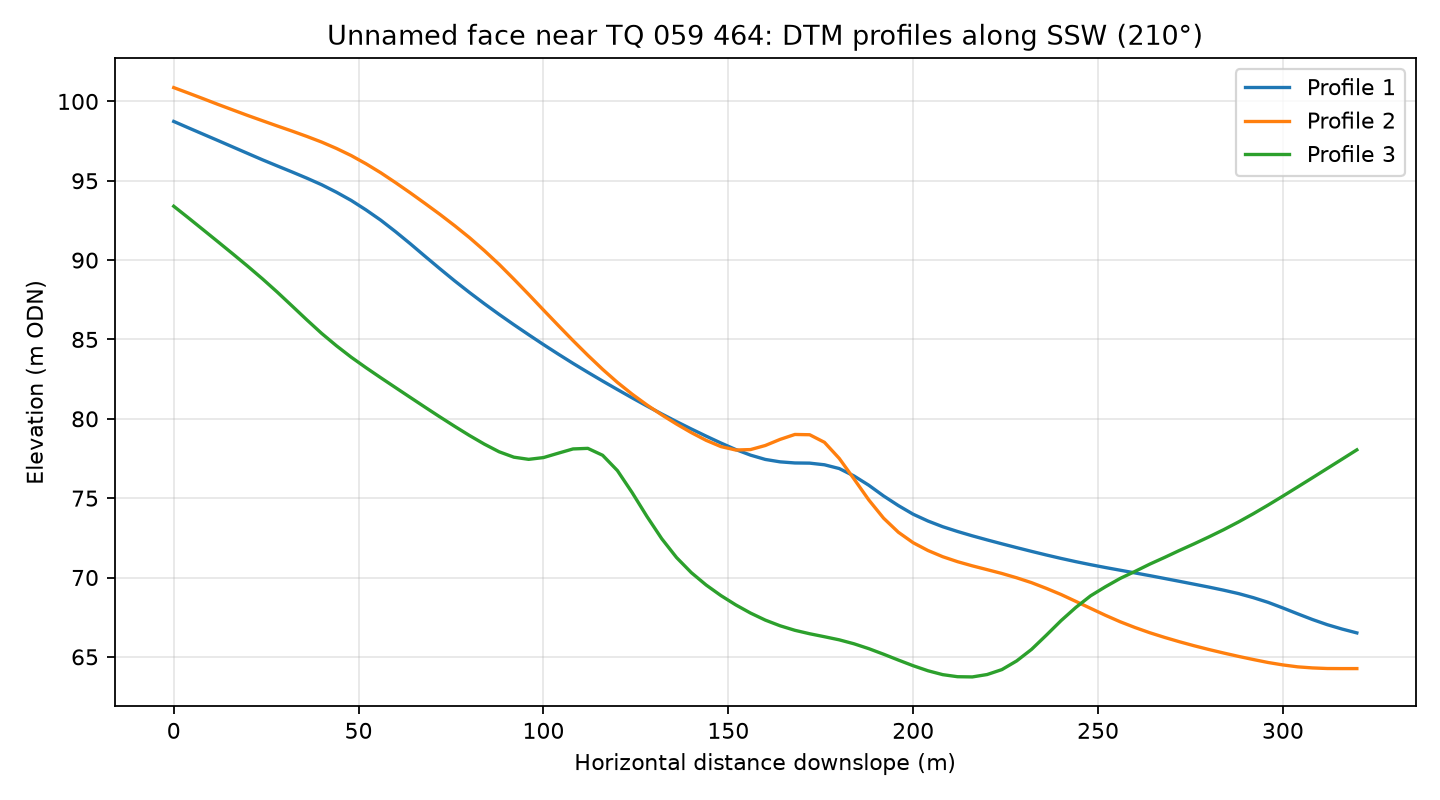

The file beside this chart, header and first rows:
profile, distance_m, elevation_m
1, 0.0, 98.74
1, 4.0, 98.33
1, 8.0, 97.93
1, 12.0, 97.53
1, 16.0, 97.13
1, 20.0, 96.72
1, 24.0, 96.32
1, 28.0, 95.94
1, 32.0, 95.56
1, 36.0, 95.16
1, 40.0, 94.75
1, 44.0, 94.28
1, 48.0, 93.76
1, 52.0, 93.16
1, 56.0, 92.52
1, 60.0, 91.79
1, 64.0, 91.03
1, 68.0, 90.24
1, 72.0, 89.45
1, 76.0, 88.69
1, 80.0, 87.96
1, 84.0, 87.26
1, 88.0, 86.58
1, 92.0, 85.93
1, 96.0, 85.3
1, 100.0, 84.68
1, 104.0, 84.08
1, 108.0, 83.49
1, 112.0, 82.93
1, 116.0, 82.38
1, 120.0, 81.85
1, 124.0, 81.32
1, 128.0, 80.8
1, 132.0, 80.3
1, 136.0, 79.82
1, 140.0, 79.36
1, 144.0, 78.91
1, 148.0, 78.47
1, 152.0, 78.07
1, 156.0, 77.71
1, 160.0, 77.44
1, 164.0, 77.29
1, 168.0, 77.22
1, 172.0, 77.21
1, 176.0, 77.1
1, 180.0, 76.87
1, 184.0, 76.4
1, 188.0, 75.81
1, 192.0, 75.14
1, 196.0, 74.53
1, 200.0, 73.99
1, 204.0, 73.56
1, 208.0, 73.2
1, 212.0, 72.9
1, 216.0, 72.63
1, 220.0, 72.37
1, 224.0, 72.12
1, 228.0, 71.88
1, 232.0, 71.65
1, 236.0, 71.42
... 183 more rows
